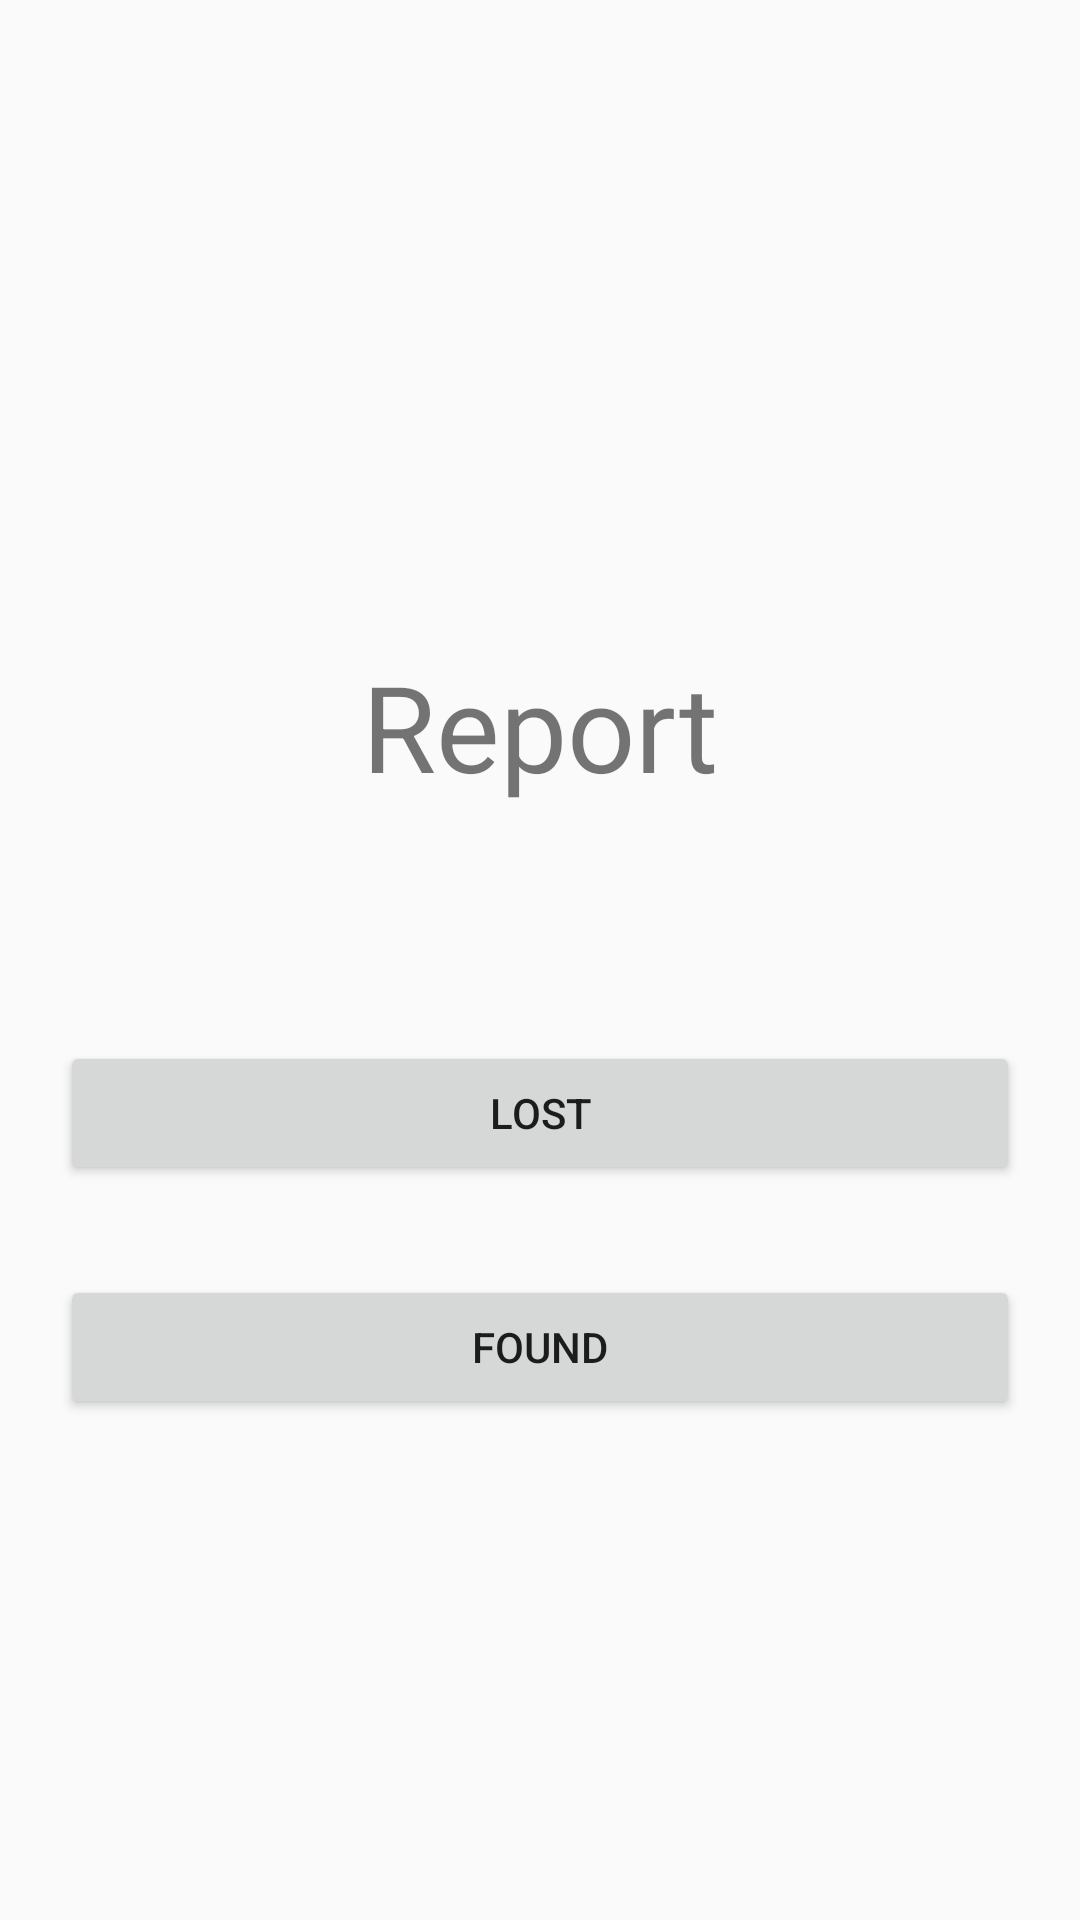

Here is an Android app screen rendered from its layout file. Give the layout XML and the strings, colors and styles it references.
<!-- AndroidManifest.xml: application theme AppTheme -->
<!-- res/layout/activity_report.xml -->
<?xml version="1.0" encoding="utf-8"?>

<LinearLayout xmlns:android="http://schemas.android.com/apk/res/android"
xmlns:tools="http://schemas.android.com/tools"
android:layout_width="fill_parent"
android:layout_height="fill_parent"
android:paddingLeft="20dp"
android:paddingRight="20dp"
android:paddingTop="20dp"
android:paddingBottom="20dp"
android:orientation="vertical"
tools:context=".MainActivity"
android:gravity="center"
android:textAlignment="center">

    <android.support.v7.widget.LinearLayoutCompat
        android:layout_width="match_parent"
        android:layout_height="150dp"
        android:gravity="center"
        android:orientation="vertical">

        <android.support.v7.widget.AppCompatTextView
            android:layout_width="wrap_content"
            android:layout_height="wrap_content"
            android:text="@string/report"
            android:textSize="40sp" />

    </android.support.v7.widget.LinearLayoutCompat>

<Button
    android:id="@+id/buttonLost"
    android:text="@string/lost"
    android:layout_marginTop="30dp"
    android:layout_marginBottom="30dp"
    android:layout_width="match_parent" android:layout_height="wrap_content"/>

<Button
    android:id="@+id/buttonFound"
    android:text="@string/found"
    android:layout_width="match_parent" android:layout_height="wrap_content"/>

</LinearLayout>
<!-- resources referenced by this layout -->
<resources>
  <string name="found">Found</string>
  <string name="lost">Lost</string>
  <string name="report">Report</string>
  <style name="AppTheme" parent="Theme.AppCompat.Light.DarkActionBar">
          
          <item name="colorPrimary">@color/colorPrimary</item>
          <item name="colorPrimaryDark">@color/colorPrimaryDark</item>
          <item name="colorAccent">@color/colorAccent</item>
  
          
          
          
      </style>
  <color name="colorPrimary">#3F51B5</color>
  <color name="colorPrimaryDark">#303F9F</color>
  <color name="colorAccent">#FF4081</color>
</resources>
